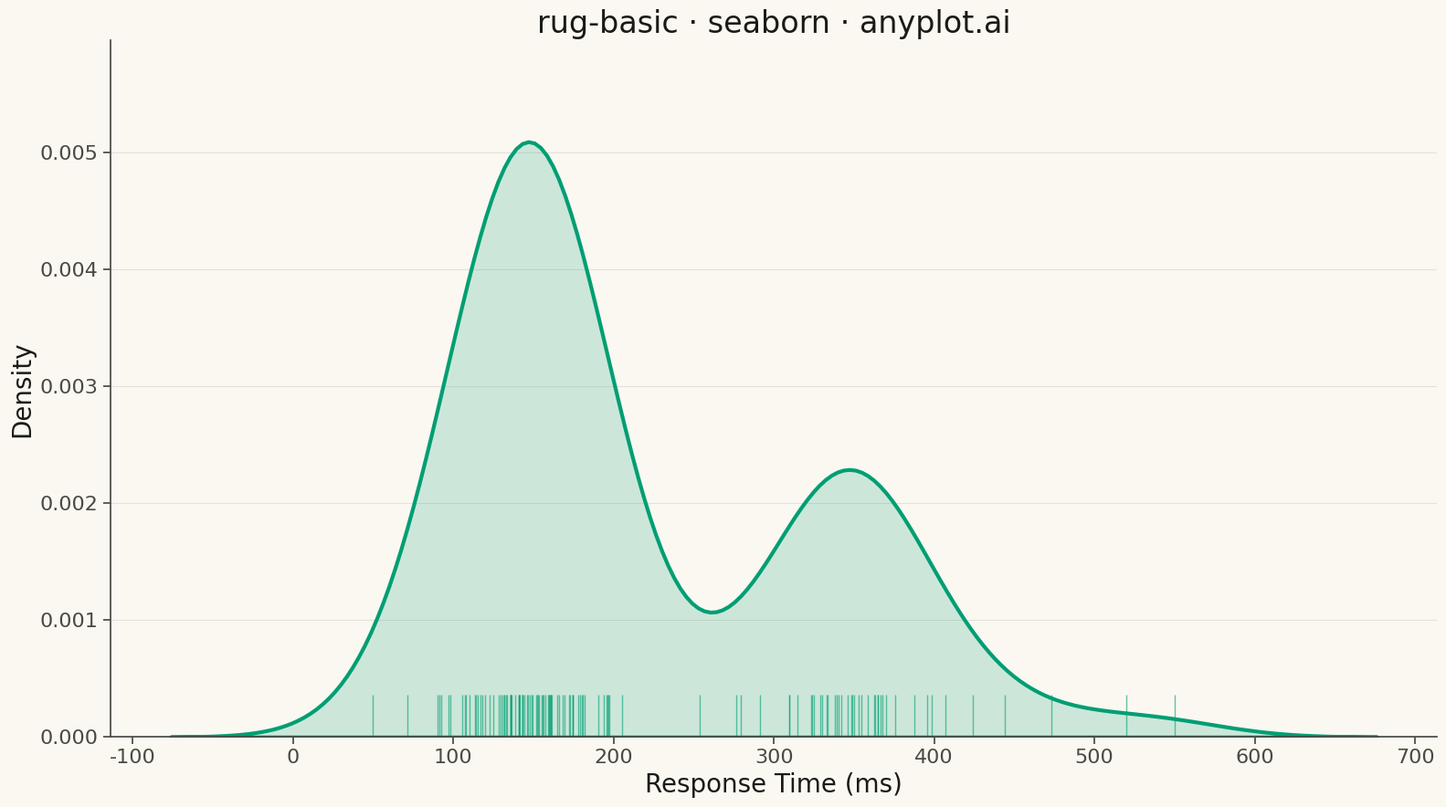

Python code for this plot:
""" anyplot.ai
rug-basic: Basic Rug Plot
Library: seaborn 0.13.2 | Python 3.13.13
Quality: 88/100 | Updated: 2026-04-30
"""

import os

import matplotlib.pyplot as plt
import numpy as np
import seaborn as sns


# Theme tokens
THEME = os.getenv("ANYPLOT_THEME", "light")
PAGE_BG = "#FAF8F1" if THEME == "light" else "#1A1A17"
ELEVATED_BG = "#FFFDF6" if THEME == "light" else "#242420"
INK = "#1A1A17" if THEME == "light" else "#F0EFE8"
INK_SOFT = "#4A4A44" if THEME == "light" else "#B8B7B0"
BRAND = "#009E73"  # Okabe-Ito position 1

sns.set_theme(
    style="ticks",
    rc={
        "figure.facecolor": PAGE_BG,
        "axes.facecolor": PAGE_BG,
        "axes.edgecolor": INK_SOFT,
        "axes.labelcolor": INK,
        "text.color": INK,
        "xtick.color": INK_SOFT,
        "ytick.color": INK_SOFT,
        "grid.color": INK,
        "grid.alpha": 0.10,
        "legend.facecolor": ELEVATED_BG,
        "legend.edgecolor": INK_SOFT,
    },
)

# Data - response times with bimodal pattern (fast and slow responses)
np.random.seed(42)
fast_responses = np.random.normal(loc=150, scale=30, size=80)
slow_responses = np.random.normal(loc=350, scale=50, size=40)
response_times = np.concatenate([fast_responses, slow_responses, [50, 520, 550]])

# Plot - KDE with rug plot beneath
fig, ax = plt.subplots(figsize=(16, 9), facecolor=PAGE_BG)
ax.set_facecolor(PAGE_BG)

sns.kdeplot(x=response_times, color=BRAND, linewidth=3, fill=True, alpha=0.18, ax=ax)
sns.rugplot(x=response_times, height=0.06, lw=2, alpha=0.6, color=BRAND, ax=ax)

# Style
ax.set_xlabel("Response Time (ms)", fontsize=20, color=INK)
ax.set_ylabel("Density", fontsize=20, color=INK)
ax.set_title("rug-basic · seaborn · anyplot.ai", fontsize=24, fontweight="medium", color=INK)
ax.tick_params(axis="both", labelsize=16, colors=INK_SOFT)

ax.spines["top"].set_visible(False)
ax.spines["right"].set_visible(False)
ax.spines["left"].set_color(INK_SOFT)
ax.spines["bottom"].set_color(INK_SOFT)

ax.yaxis.grid(True, alpha=0.10, linewidth=0.8, color=INK)

plt.tight_layout()
plt.savefig(f"plot-{THEME}.png", dpi=300, bbox_inches="tight", facecolor=PAGE_BG)
